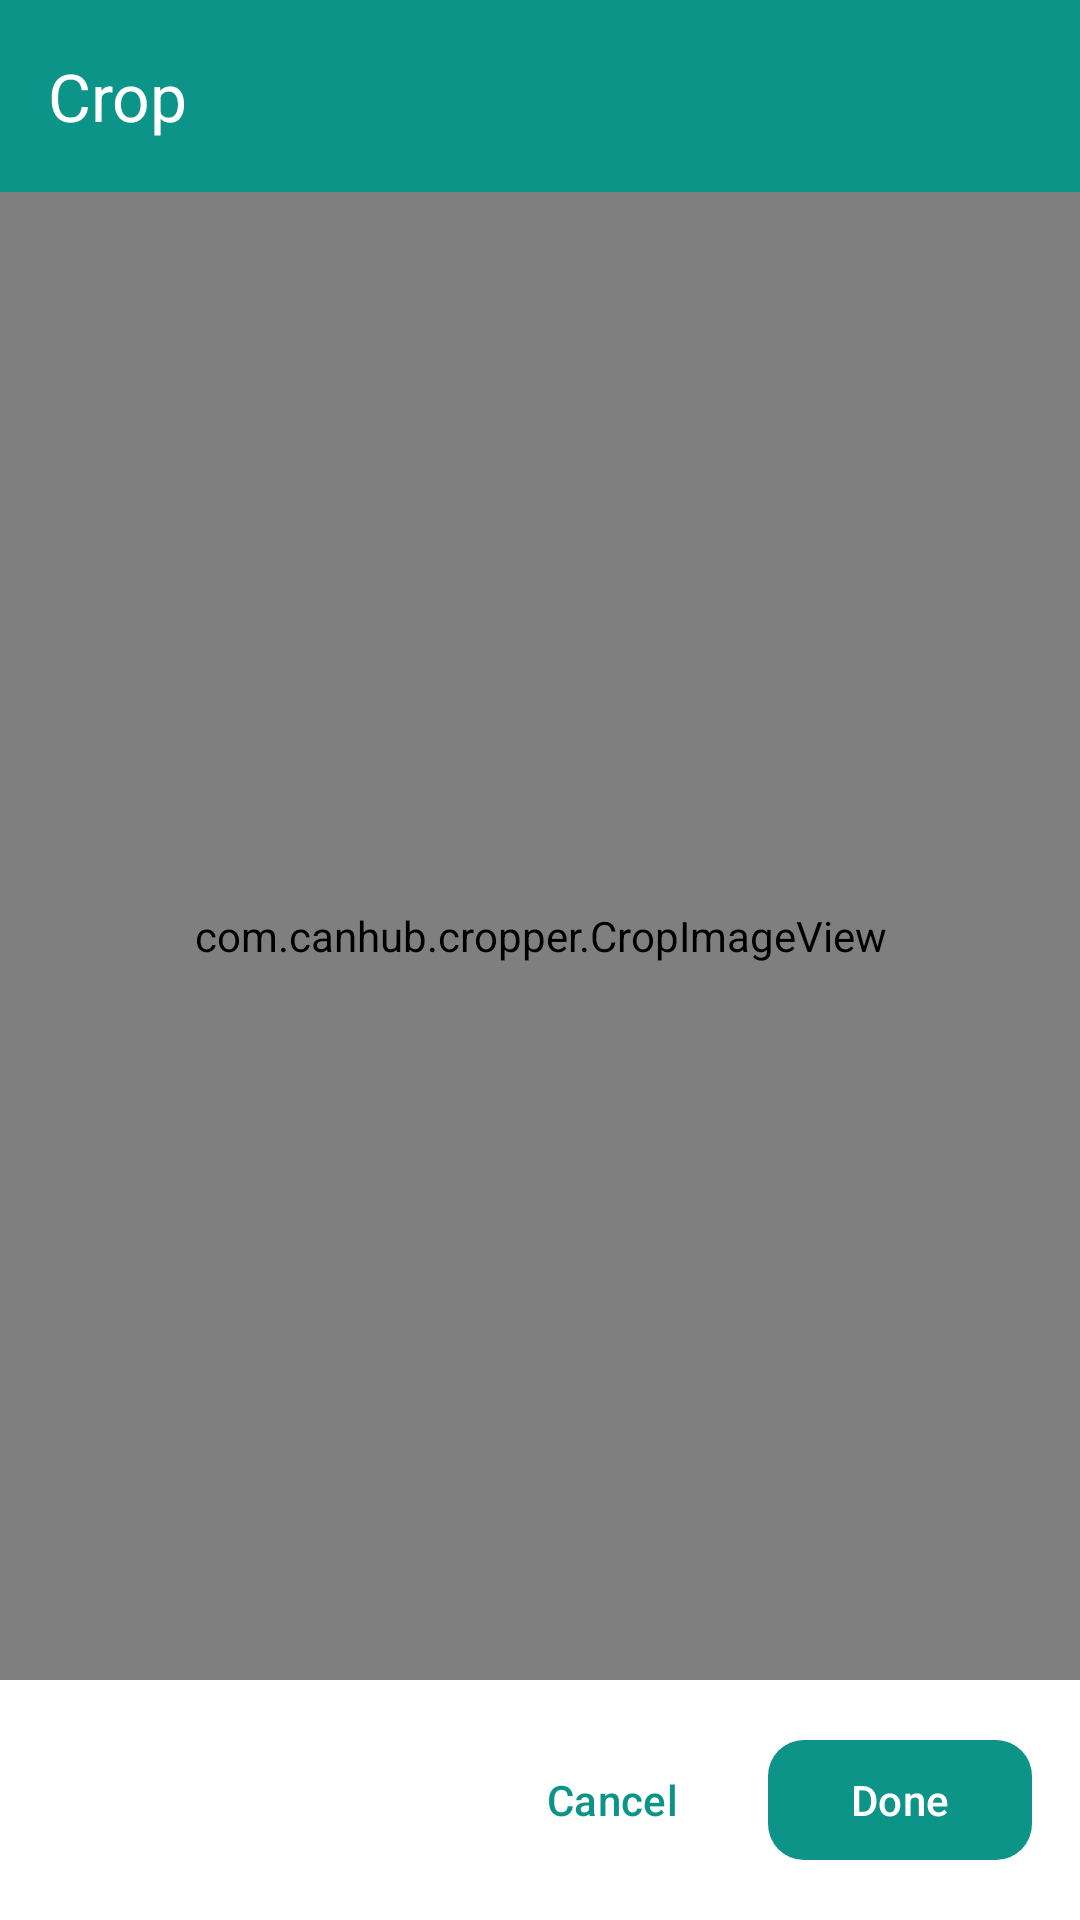

Produce the Android XML layout that renders to this screen, including the resource entries it uses.
<!-- AndroidManifest.xml: application theme Theme.Stickerrr -->
<!-- res/layout/activity_crop.xml -->
<?xml version="1.0" encoding="utf-8"?>
<LinearLayout
    xmlns:android="http://schemas.android.com/apk/res/android"
    xmlns:app="http://schemas.android.com/apk/res-auto"
    android:layout_width="match_parent"
    android:layout_height="match_parent"
    android:orientation="vertical"
    android:background="?android:attr/colorBackground">

    <com.google.android.material.appbar.MaterialToolbar
        android:id="@+id/toolbar"
        android:layout_width="match_parent"
        android:layout_height="?attr/actionBarSize"
        android:background="?attr/colorPrimary"
        app:title="@string/crop"
        app:titleTextColor="@color/white"
        app:navigationIconTint="@color/white" />

    <FrameLayout
        android:layout_width="match_parent"
        android:layout_height="0dp"
        android:layout_weight="1">

        <com.canhub.cropper.CropImageView
            android:id="@+id/cropImageView"
            android:layout_width="match_parent"
            android:layout_height="match_parent" />
    </FrameLayout>

    <LinearLayout
        android:layout_width="match_parent"
        android:layout_height="wrap_content"
        android:orientation="horizontal"
        android:padding="@dimen/spacing_md"
        android:background="?attr/colorSurface"
        android:gravity="end">

        <com.google.android.material.button.MaterialButton
            android:id="@+id/btnCancel"
            style="@style/Widget.Material3.Button.TextButton"
            android:layout_width="wrap_content"
            android:layout_height="wrap_content"
            android:text="@string/cancel"
            app:cornerRadius="12dp" />

        <com.google.android.material.button.MaterialButton
            android:id="@+id/btnDone"
            android:layout_width="wrap_content"
            android:layout_height="wrap_content"
            android:layout_marginStart="@dimen/spacing_sm"
            android:text="@string/done"
            style="@style/Widget.Material3.Button"
            app:cornerRadius="12dp" />
    </LinearLayout>
</LinearLayout>
<!-- resources referenced by this layout -->
<resources>
  <color name="white">#FFFFFFFF</color>
  <dimen name="spacing_md">16dp</dimen>
  <dimen name="spacing_sm">8dp</dimen>
  <string name="cancel">Cancel</string>
  <string name="crop">Crop</string>
  <string name="done">Done</string>
  <style name="Theme.Stickerrr" parent="Base.Theme.Stickerrr" />
  <style name="Base.Theme.Stickerrr" parent="Theme.Material3.Light.NoActionBar">
          <item name="colorPrimary">@color/primary</item>
          <item name="colorOnPrimary">@color/on_primary</item>
          <item name="colorPrimaryContainer">@color/primary_container</item>
          <item name="colorOnPrimaryContainer">@color/on_primary_container</item>
          <item name="colorSecondary">@color/secondary</item>
          <item name="colorOnSecondary">@color/on_secondary</item>
          <item name="colorSecondaryContainer">@color/secondary_container</item>
          <item name="colorOnSecondaryContainer">@color/on_secondary_container</item>
          <item name="android:colorBackground">@color/surface</item>
          <item name="colorSurface">@color/surface_container</item>
          <item name="colorOutline">@color/outline</item>
          <item name="android:statusBarColor">@color/primary</item>
          <item name="android:navigationBarColor">@color/surface</item>
          <item name="shapeAppearanceSmallComponent">@style/ShapeAppearance.Stickerrr.Small</item>
          <item name="shapeAppearanceMediumComponent">@style/ShapeAppearance.Stickerrr.Medium</item>
          <item name="shapeAppearanceLargeComponent">@style/ShapeAppearance.Stickerrr.Large</item>
      </style>
  <color name="primary">#0D9488</color>
  <color name="on_primary">#FFFFFF</color>
  <color name="primary_container">#CCFBF1</color>
  <color name="on_primary_container">#134E4A</color>
  <color name="secondary">#0891B2</color>
  <color name="on_secondary">#FFFFFF</color>
  <color name="secondary_container">#CFFAFE</color>
  <color name="on_secondary_container">#164E63</color>
  <color name="surface">#FAFAFA</color>
  <color name="surface_container">#FFFFFF</color>
  <color name="outline">#94A3B8</color>
  <style name="ShapeAppearance.Stickerrr.Small" parent="ShapeAppearance.Material3.SmallComponent">
          <item name="cornerFamily">rounded</item>
          <item name="cornerSize">8dp</item>
      </style>
  <style name="ShapeAppearance.Stickerrr.Medium" parent="ShapeAppearance.Material3.MediumComponent">
          <item name="cornerFamily">rounded</item>
          <item name="cornerSize">12dp</item>
      </style>
  <style name="ShapeAppearance.Stickerrr.Large" parent="ShapeAppearance.Material3.LargeComponent">
          <item name="cornerFamily">rounded</item>
          <item name="cornerSize">16dp</item>
      </style>
</resources>
